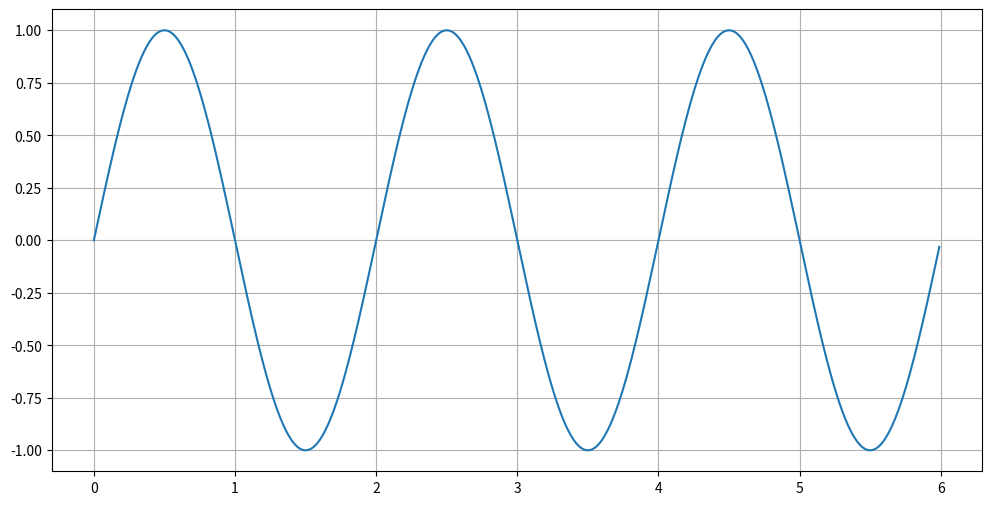
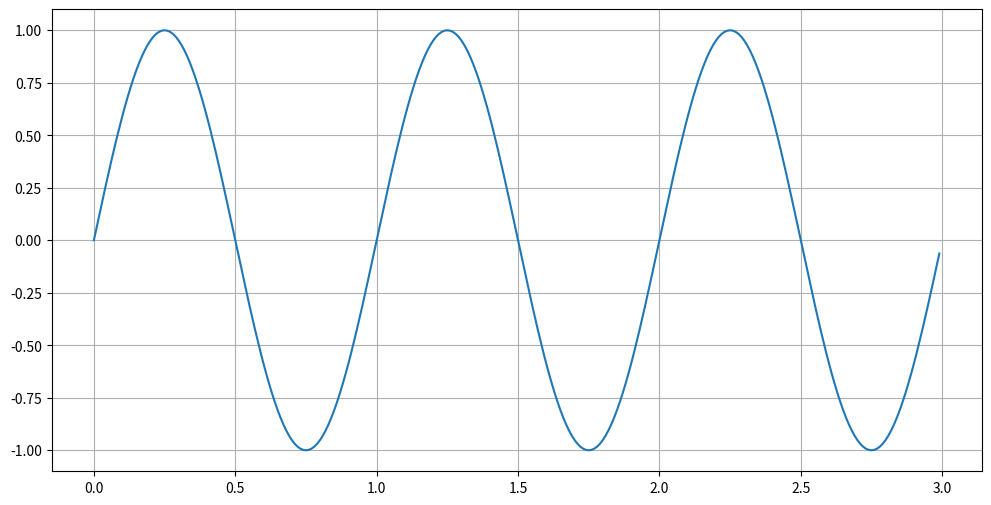
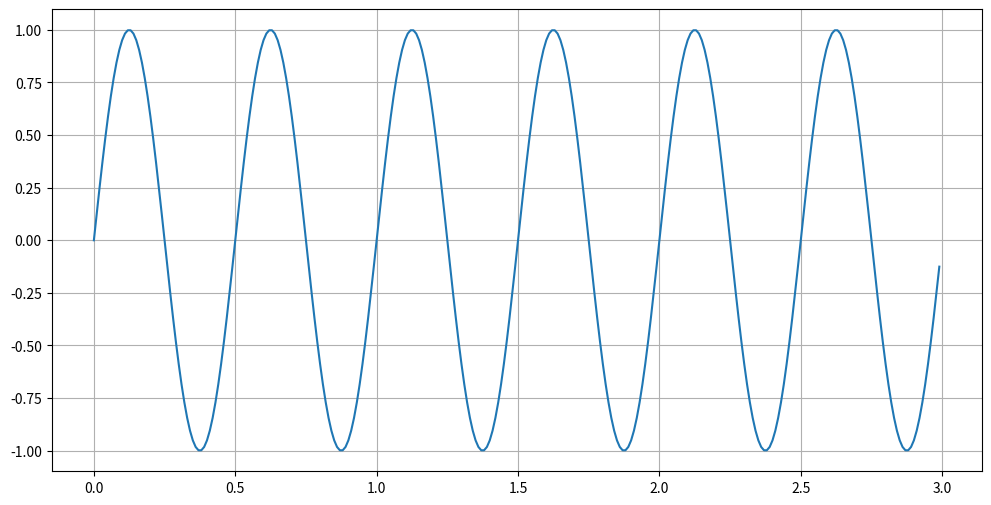
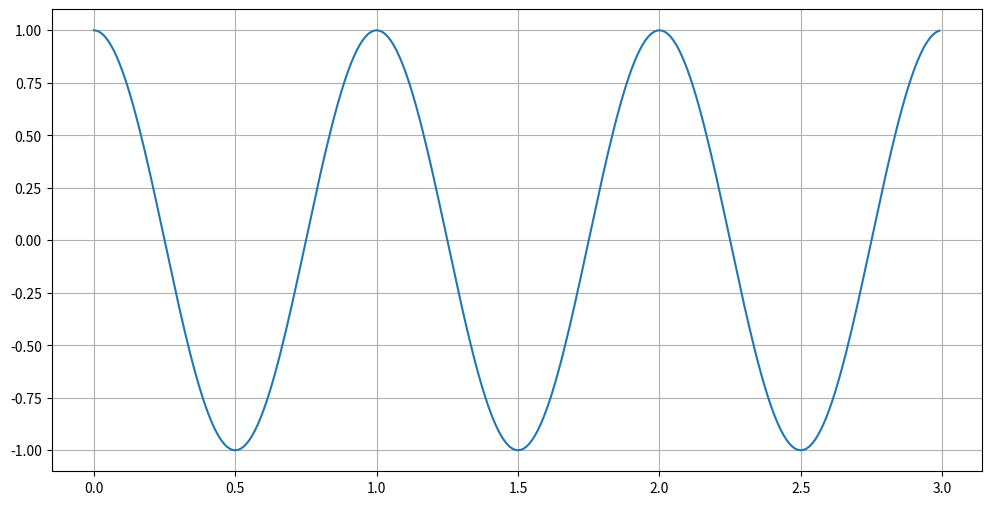
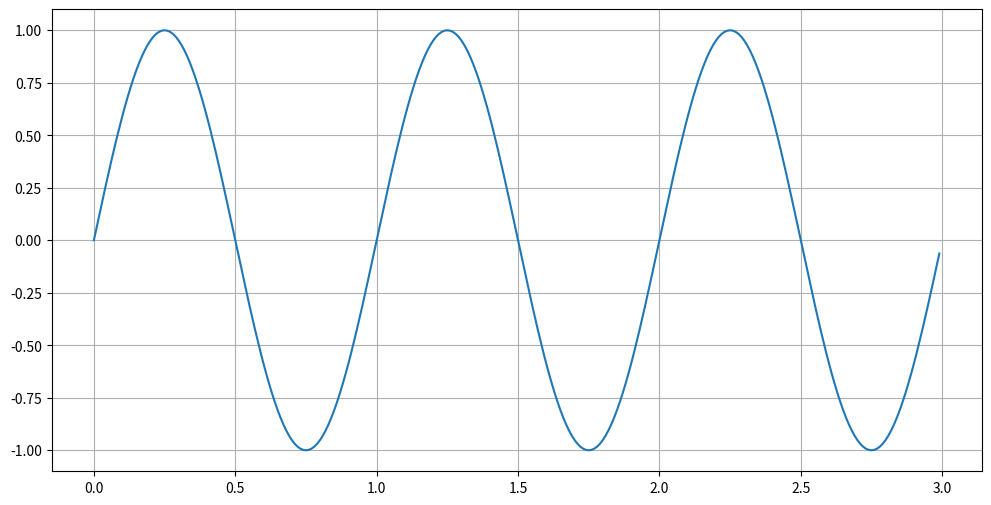
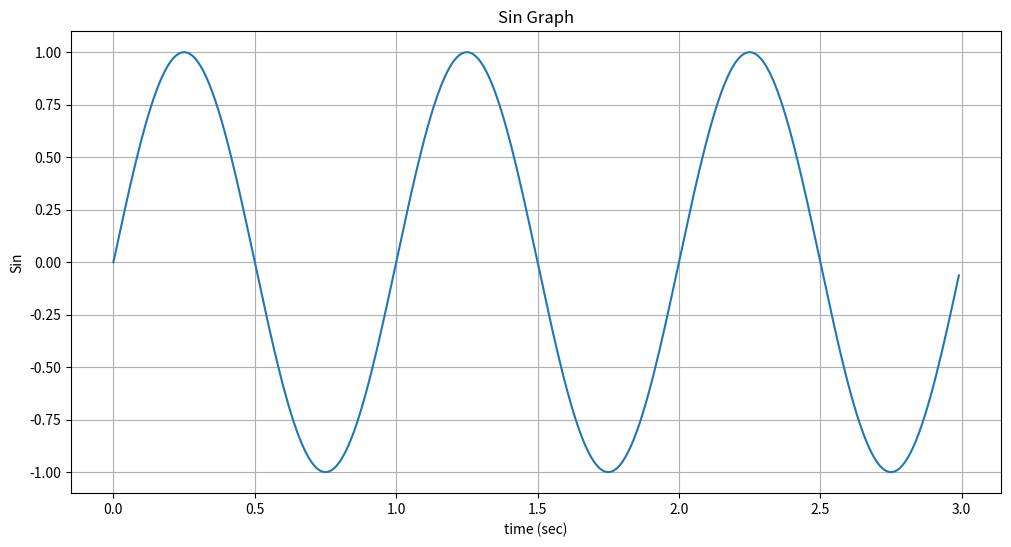
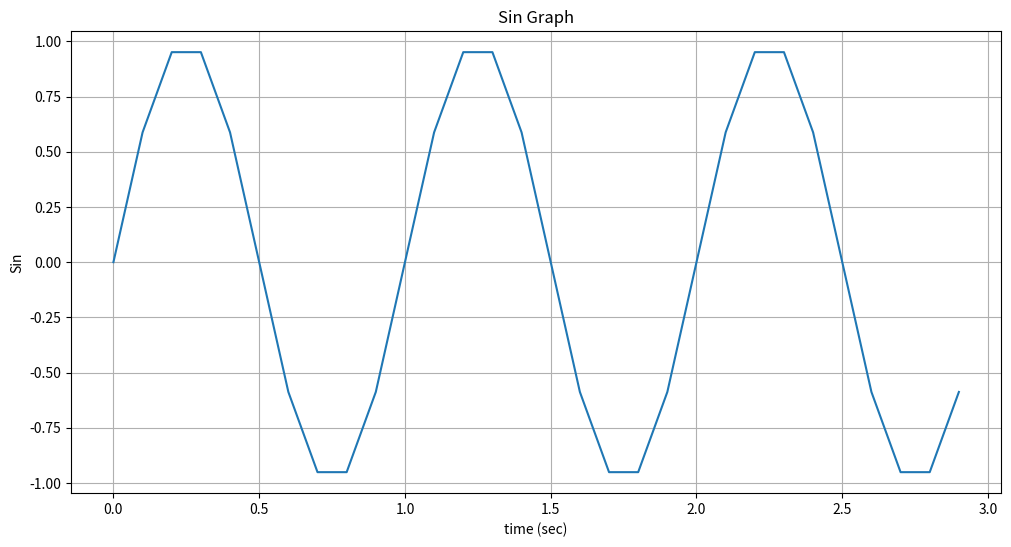

The script that saved these images, in order:
import matplotlib.pyplot as plt
import numpy as np

t = np.arange(0, 6, 0.01)
t

t.shape

y = np.sin(np.pi * t)
y.shape

plt.figure(figsize=(12,6))
plt.plot(t,y)
plt.grid()
plt.show()

class DrawSin :
    def __init__(self, amp, freq, bias, end_time) :
        self.amp = amp
        self.freq = freq
        self.bias = bias
        self.end_time = end_time

tmp = DrawSin(1,1,0,3)
tmp.__dict__

tmp.amp, tmp.freq, tmp.bias, tmp.end_time

tmp.end_time = 5.
tmp.__dict__

class DrawSin :
    def __init__(self, amp, freq, bias, end_time) :
        self.amp = amp
        self.freq = freq
        self.bias = bias
        self.end_time = end_time
    def calc_sin(self) :
        self.t = np.arange(0, self.end_time, 0.01)
        return self.amp * np.sin(2*np.pi*self.freq*self.t) + self.bias
    def draw_sin(self) :
        y = self.calc_sin()
        plt.figure(figsize=(12,6))
        plt.plot(self.t,y)
        plt.grid()
        plt.show()

ds = DrawSin(1, 1, 0, 3)
ds.draw_sin()

ds.freq= 2
ds.draw_sin()

class DrawSinusoidal(DrawSin) :
    def calc_cos(self) :
        self.t = np.arange(0, self.end_time, 0.01)
        return self.amp * np.cos(2*np.pi*self.freq*self.t) + self.bias
    def draw_cos(self) :
        y = self.calc_cos()
        plt.figure(figsize=(12,6))
        plt.plot(self.t,y)
        plt.grid()
        plt.show()

dc = DrawSinusoidal(1, 1, 0, 3)
dc.__init__

dc.__dir__()

dc.draw_cos()

dc.draw_sin()

class DrawSinusoidal2(DrawSinusoidal) :
    def draw_sin(self) :
        y = self.calc_sin()
        plt.figure(figsize=(12,6))
        plt.plot(self.t,y)
        plt.title('Sin Graph')
        plt.ylabel('Sin')
        plt.xlabel('time (sec)')
        plt.grid()
        plt.show()

dc2 = DrawSinusoidal2(1, 1, 0, 3)
dc2.draw_sin()

class DrawSinusoidal3(DrawSinusoidal2) :
    def __init__(self, amp, freq, bias, end_time, ts) :
        self.ts = ts

ds3 = DrawSinusoidal3(1, 1, 0, 3, 0.01)
ds3.__dict__

class DrawSinusoidal3(DrawSinusoidal2) :
    def __init__(self, amp, freq, bias, end_time, ts) :
        super().__init__(amp, freq, bias, end_time)
        self.ts = ts

ds3 = DrawSinusoidal3(1,1,0,3,0.01)
ds3.__dict__

class DrawSinusoidal3(DrawSinusoidal2) :
    def __init__(self, amp, freq, bias, end_time, ts) :
        super().__init__(amp, freq, bias, end_time)
        self.ts = ts
    def calc_sin(self) :
        self.t = np.arange(0, self.end_time, self.ts)
        return self.amp * np.sin(2*np.pi*self.freq*self.t) + self.bias
    def draw_sin(self) :
        y = self.calc_sin()
        plt.figure(figsize=(12,6))
        plt.plot(self.t,y)
        plt.title('Sin Graph')
        plt.ylabel('Sin')
        plt.xlabel('time (sec)')
        plt.grid()
        plt.show()

ds3 = DrawSinusoidal3(1,1,0,3,0.1)
ds3.draw_sin()

